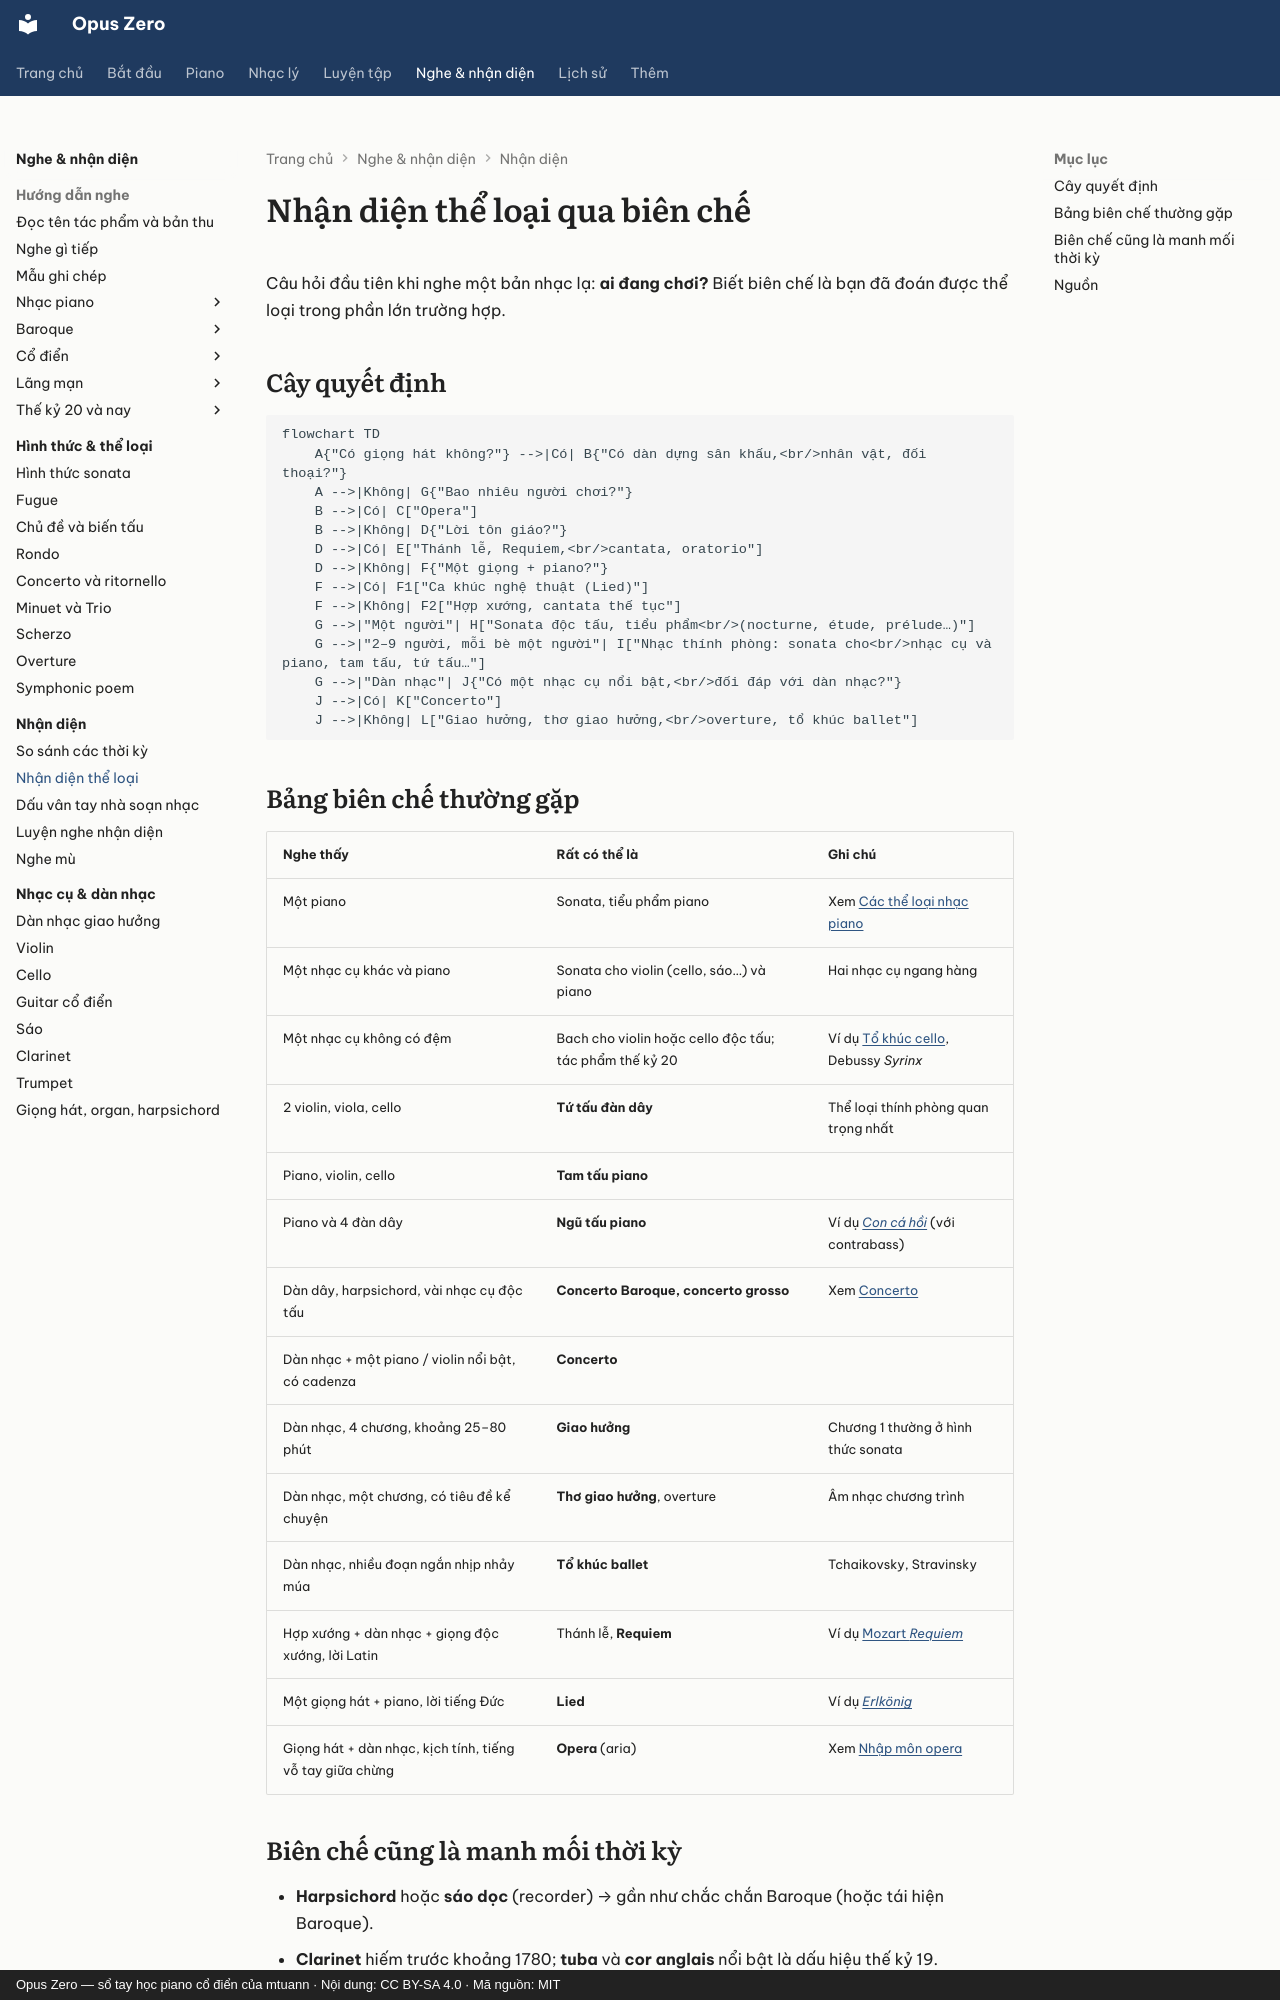

repository: mtuann/opus-zero · page: nhan-dien/the-loai/index.html · generator: mkdocs · copyright: Opus Zero — sổ tay học piano cổ điển của mtuann · Nội dung: CC BY-SA 4.0 · Mã nguồn: MIT

# Nhận diện thể loại qua biên chế

Câu hỏi đầu tiên khi nghe một bản nhạc lạ: **ai đang chơi?** Biết biên chế là bạn đã đoán được thể loại trong phần lớn trường hợp.

## Cây quyết định

```mermaid
flowchart TD
    A{"Có giọng hát không?"} -->|Có| B{"Có dàn dựng sân khấu,<br/>nhân vật, đối thoại?"}
    A -->|Không| G{"Bao nhiêu người chơi?"}
    B -->|Có| C["Opera"]
    B -->|Không| D{"Lời tôn giáo?"}
    D -->|Có| E["Thánh lễ, Requiem,<br/>cantata, oratorio"]
    D -->|Không| F{"Một giọng + piano?"}
    F -->|Có| F1["Ca khúc nghệ thuật (Lied)"]
    F -->|Không| F2["Hợp xướng, cantata thế tục"]
    G -->|"Một người"| H["Sonata độc tấu, tiểu phẩm<br/>(nocturne, étude, prélude…)"]
    G -->|"2–9 người, mỗi bè một người"| I["Nhạc thính phòng: sonata cho<br/>nhạc cụ và piano, tam tấu, tứ tấu…"]
    G -->|"Dàn nhạc"| J{"Có một nhạc cụ nổi bật,<br/>đối đáp với dàn nhạc?"}
    J -->|Có| K["Concerto"]
    J -->|Không| L["Giao hưởng, thơ giao hưởng,<br/>overture, tổ khúc ballet"]
```

## Bảng biên chế thường gặp

| Nghe thấy | Rất có thể là | Ghi chú |
|---|---|---|
| Một piano | Sonata, tiểu phẩm piano | Xem [Các thể loại nhạc piano](../piano/the-loai.md) |
| Một nhạc cụ khác và piano | Sonata cho violin (cello, sáo…) và piano | Hai nhạc cụ ngang hàng |
| Một nhạc cụ không có đệm | Bach cho violin hoặc cello độc tấu; tác phẩm thế kỷ 20 | Ví dụ [Tổ khúc cello](../nghe-nhac/bach-cello-1.md), Debussy *Syrinx* |
| 2 violin, viola, cello | **Tứ tấu đàn dây** | Thể loại thính phòng quan trọng nhất |
| Piano, violin, cello | **Tam tấu piano** | |
| Piano và 4 đàn dây | **Ngũ tấu piano** | Ví dụ [*Con cá hồi*](../nghe-nhac/schubert-ca-hoi.md) (với contrabass) |
| Dàn dây, harpsichord, vài nhạc cụ độc tấu | **Concerto Baroque, concerto grosso** | Xem [Concerto](../hinh-thuc/concerto.md) |
| Dàn nhạc + một piano / violin nổi bật, có cadenza | **Concerto** | |
| Dàn nhạc, 4 chương, khoảng 25–80 phút | **Giao hưởng** | Chương 1 thường ở hình thức sonata |
| Dàn nhạc, một chương, có tiêu đề kể chuyện | **Thơ giao hưởng**, overture | Âm nhạc chương trình |
| Dàn nhạc, nhiều đoạn ngắn nhịp nhảy múa | **Tổ khúc ballet** | Tchaikovsky, Stravinsky |
| Hợp xướng + dàn nhạc + giọng độc xướng, lời Latin | Thánh lễ, **Requiem** | Ví dụ [Mozart *Requiem*](../nghe-nhac/mozart-requiem.md) |
| Một giọng hát + piano, lời tiếng Đức | **Lied** | Ví dụ [*Erlkönig*](../nghe-nhac/schubert-erlkonig.md) |
| Giọng hát + dàn nhạc, kịch tính, tiếng vỗ tay giữa chừng | **Opera** (aria) | Xem [Nhập môn opera](../lich-su/opera.md) |
